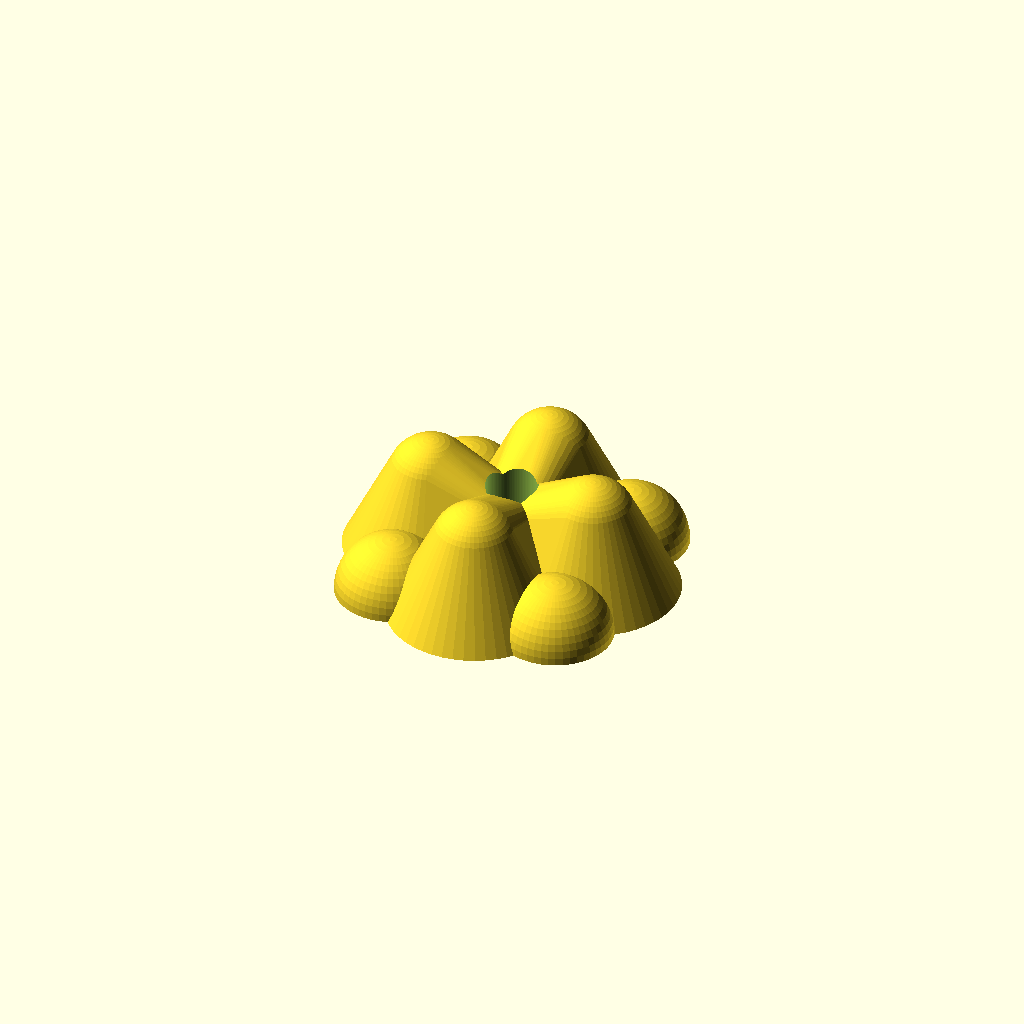
Cell 1 — every parameter at its default value.
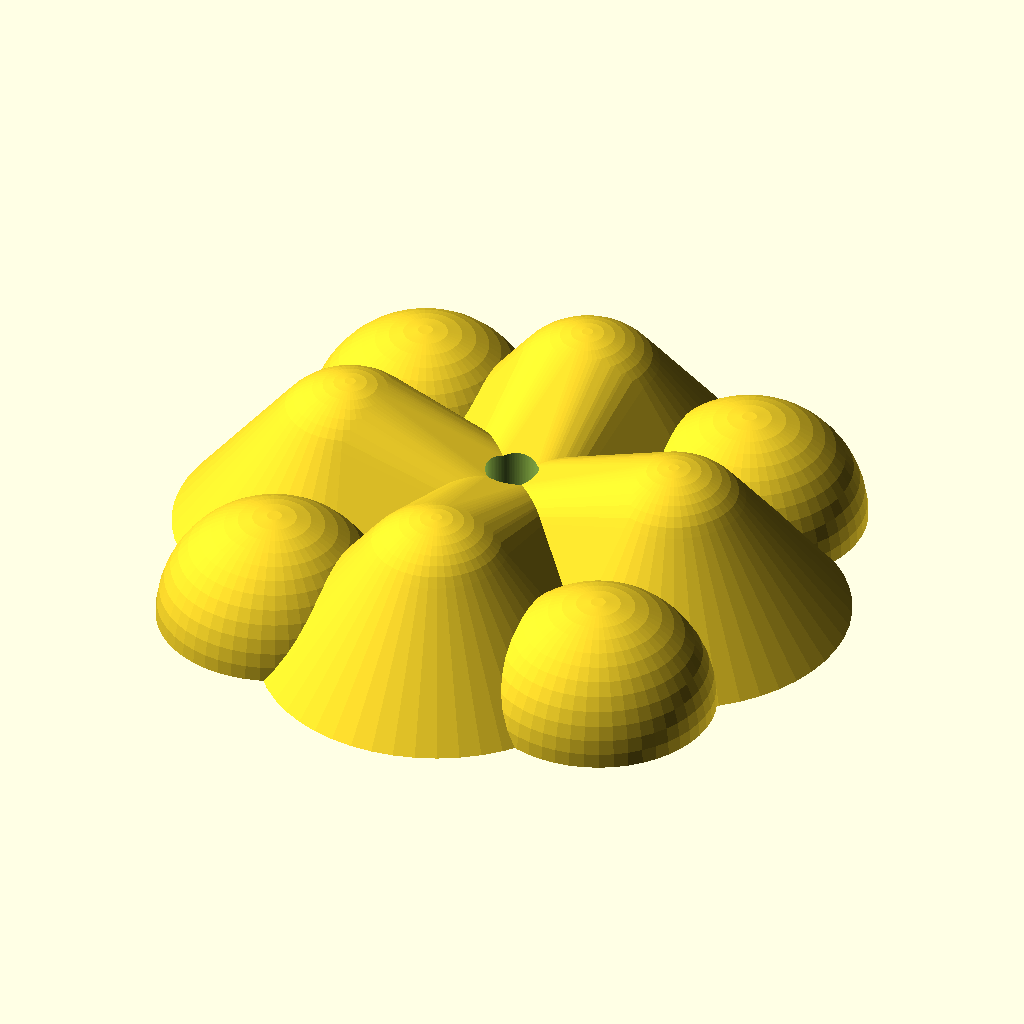
Cell 2 — r set to 25, the other parameters unchanged.
All cells are drawn from one camera (rotation 55°, 0°, 25°, orthographic, colour scheme Cornfield), so only the parameter changes between them.
Source of the model, inputs/thingiverse/files/thing-1060525/rock.scad:
//Bolt head diamter with clearance for tool
B=30;

// Bolt head height
h=10;

// Bolt overall length
l=69.5;

// diamter
d=15;

//radius for cone in rock
r = 12.5;

//height for cone in rock
hc = 22.5;

module bolt(){
    $fn = 100;
    union() {
		translate([0,0,l-0.1])cylinder(h=h, r=B/2); //space for head
		cylinder(h=l, r=d/2); // bolt shaft
	}
}

module rock() {
    $fn = 50; $fa = 20; $fs = 23;
    difference() {
        union() {
            hull() {
                translate([-2*r,0,0]) cylinder(h, 2*r, r, center = false);
                translate([-2*r,0,hc]) sphere(r);
                translate([0,0,1*hc/4]) cube(size = [4*r,r,3*hc/8], center = true);

            }
            hull() {
                translate([2*r,0,0]) cylinder(h, 2*r, r, center = false);
                translate([2*r,0,hc]) sphere(r);
                translate([0,0,1*hc/4]) cube(size = [4*r,r,3*hc/8], center = true);
            }
            hull() {
                translate([0,-2*r,0]) cylinder(h, 2*r, r, center = false);
                translate([0,-2*r,hc]) sphere(r);
                translate([0,0,1*hc/4]) cube(size = [r,4*r,3*hc/8], center = true);
            }
            hull() {
                translate([0,2*r,0]) cylinder(h, 2*r, r, center = false);
                translate([0,2*r,hc]) sphere(r);
                translate([0,0,1*hc/4]) cube(size = [r,4*r,3*hc/8], center = true);
            }
            translate([2*r,2*r,0]) sphere(4*r/3, center = false);
            translate([2*r,-2*r,0]) sphere(4*r/3, center = false);
            translate([-2*r,-2*r,0]) sphere(4*r/3, center = false);
            translate([-2*r,2*r,0]) sphere(4*r/3, center = false);
        }  
    
        translate([0,0,-4*r]) cube(size = 8*r, center = true);
    }
}

difference() {
    rock();
    translate([0,0,-hc/2]) bolt();
}
Parameter table extracted from the source (name, type, default, range or options):
B: number, default 30
h: number, default 10
l: number, default 69.5
d: number, default 15
r: number, default 12.5
hc: number, default 22.5
